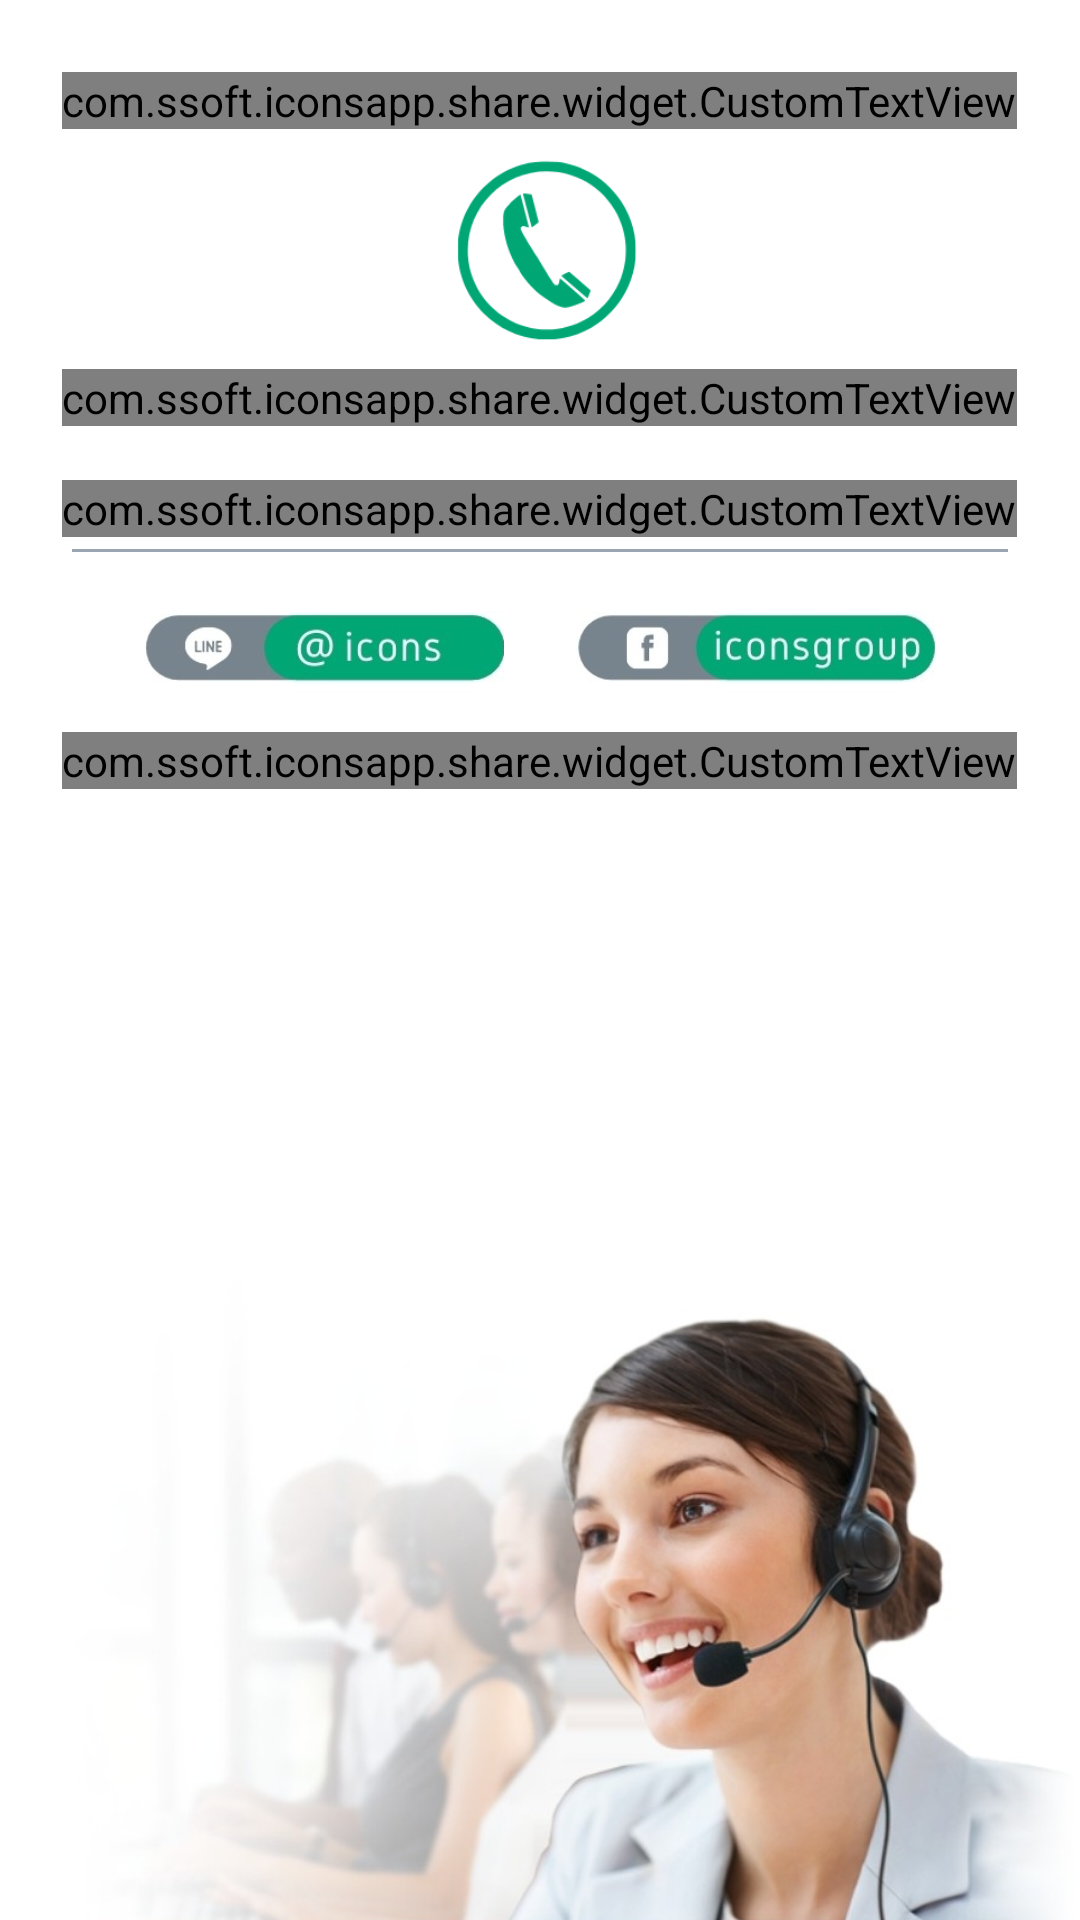

Here is an Android app screen rendered from its layout file. Give the layout XML and the strings, colors and styles it references.
<!-- AndroidManifest.xml: application theme Theme.IconsApp -->
<!-- res/layout/fragment_contact.xml -->
<?xml version="1.0" encoding="utf-8"?>
<layout xmlns:android="http://schemas.android.com/apk/res/android"
    xmlns:app="http://schemas.android.com/apk/res-auto">

    <data>

    </data>

    <androidx.constraintlayout.widget.ConstraintLayout
        android:layout_width="match_parent"
        android:layout_height="match_parent">



        <ImageView
            android:layout_width="match_parent"
            android:layout_height="wrap_content"
            android:scaleType="fitEnd"
            android:src="@drawable/img_contact"
            app:layout_constraintBottom_toBottomOf="parent" />
        <LinearLayout
            android:layout_width="match_parent"
            android:layout_height="wrap_content"
            android:layout_marginTop="24dp"
            android:orientation="vertical"
            app:layout_constraintEnd_toEndOf="parent"
            app:layout_constraintStart_toStartOf="parent"
            app:layout_constraintTop_toTopOf="parent">


            <com.ssoft.iconsapp.share.widget.CustomTextView
                android:layout_width="wrap_content"
                android:layout_height="wrap_content"
                android:layout_gravity="center"
                android:text="CONTACT US"
                android:textColor="@color/black"
                android:textSize="24sp"
                app:font_name="kanitBold" />

            <ImageView
                android:layout_width="80dp"
                android:layout_height="80dp"
                android:layout_gravity="center"
                android:src="@drawable/ic_contact_tel" />

            <com.ssoft.iconsapp.share.widget.CustomTextView
                android:layout_width="wrap_content"
                android:layout_height="wrap_content"
                android:layout_gravity="center"
                android:id="@+id/telAction"
                android:text="Tel. 02 810 8892-6"
                android:textSize="25sp" />


            <com.ssoft.iconsapp.share.widget.CustomTextView
                android:id="@+id/timeService"
                android:layout_width="wrap_content"
                android:layout_height="wrap_content"
                android:layout_gravity="center"
                android:layout_marginTop="18dp"
                android:text="@string/service_time"
                android:textColor="@color/colorPrimary"
                android:textSize="16sp" />

            <View
                android:layout_width="match_parent"
                android:layout_height="1dp"
                android:layout_marginLeft="24dp"
                android:layout_marginTop="4dp"
                android:layout_marginRight="24dp"
                android:background="@color/gray" />

            <LinearLayout
                android:layout_width="wrap_content"
                android:layout_height="wrap_content"
                android:layout_gravity="center"
                android:layout_marginTop="12dp"
                android:orientation="horizontal">

                <ImageButton
                    android:id="@+id/lineAction"
                    android:layout_width="120dp"
                    android:layout_height="40dp"
                    android:background="@null"
                    android:scaleType="fitCenter"
                    android:src="@drawable/btn_line" />

                <ImageButton
                    android:id="@+id/facebookAction"
                    android:layout_width="120dp"
                    android:layout_height="40dp"
                    android:layout_marginLeft="24dp"
                    android:background="@null"
                    android:scaleType="fitCenter"
                    android:src="@drawable/btn_facebook" />


            </LinearLayout>

            <com.ssoft.iconsapp.share.widget.CustomTextView
                android:layout_width="wrap_content"
                android:layout_height="wrap_content"
                android:layout_gravity="center"
                android:layout_marginTop="8dp"
                android:text="WWW.ICONS.CO.TH"
                android:id="@+id/webAction"
                android:textColor="@color/colorPrimary"
                android:textSize="16sp"
                app:font_name="kanitBold" />
        </LinearLayout>


    </androidx.constraintlayout.widget.ConstraintLayout>
</layout>
<!-- resources referenced by this layout -->
<resources>
  <color name="black">#FF000000</color>
  <color name="colorPrimary">#05A674</color>
  <color name="gray">#9AA5B1</color>
  <!-- drawable btn_facebook: png bitmap (drawable, 20842 bytes) -->
  <!-- drawable btn_line: png bitmap (drawable, 19258 bytes) -->
  <!-- drawable ic_contact_tel: png bitmap (drawable, 9522 bytes) -->
  <!-- drawable img_contact: png bitmap (drawable, 237620 bytes) -->
  <string name="service_time">Monday - Friday, 8.30 a.m. - 5.30 p.m. (GMT+7)</string>
  <style name="Theme.IconsApp" parent="Theme.MaterialComponents.DayNight.NoActionBar">
          
          <item name="colorPrimary">@color/purple_500</item>
          <item name="colorPrimaryVariant">@color/purple_500</item>
          <item name="colorOnPrimary">@color/white</item>
          
          <item name="colorSecondary">@color/teal_200</item>
          <item name="colorSecondaryVariant">@color/teal_700</item>
          <item name="colorOnSecondary">@color/black</item>
          
          <item name="android:statusBarColor" tools:targetApi="l">?attr/colorPrimaryVariant</item>
          
      </style>
  <color name="purple_500">#05A674</color>
  <color name="white">#FFFFFFFF</color>
  <color name="teal_200">#05A674</color>
  <color name="teal_700">#FF018786</color>
</resources>
